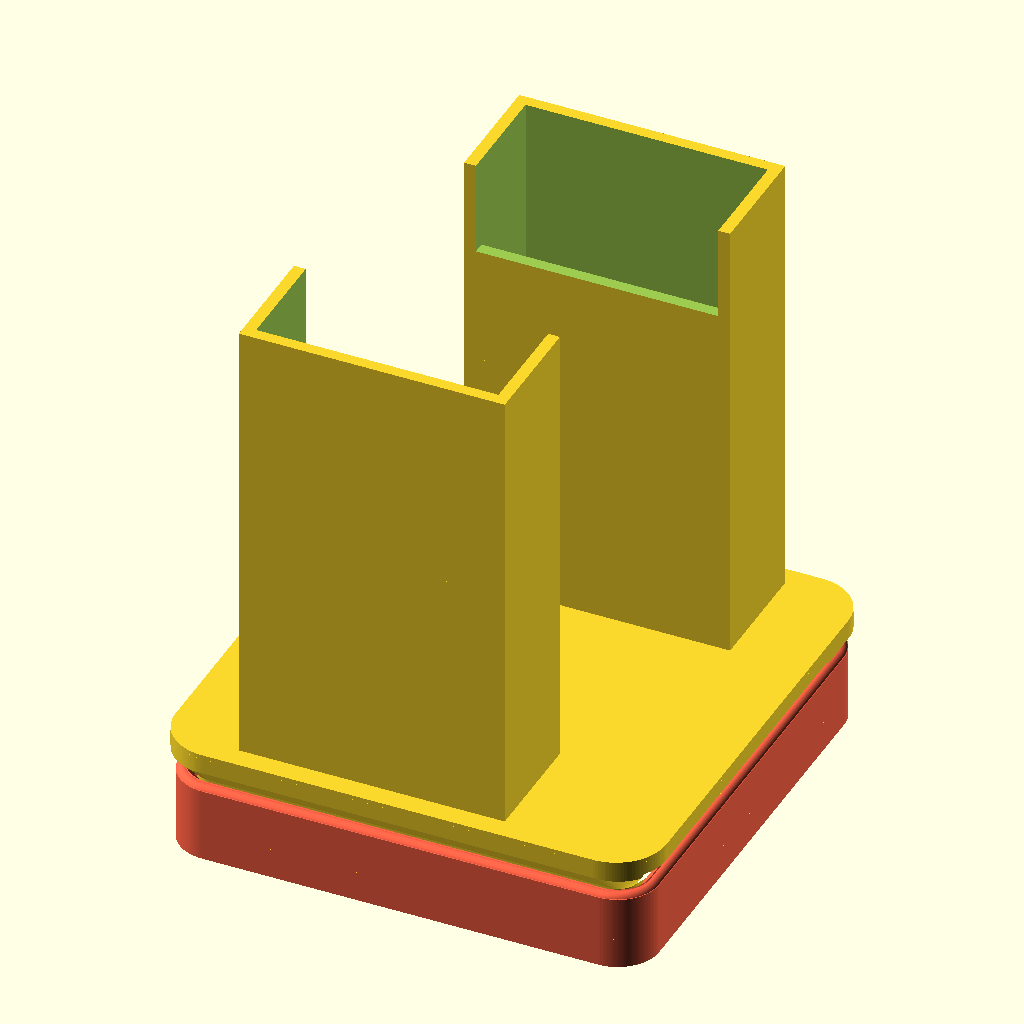
Cell 1: the model at its default parameters.
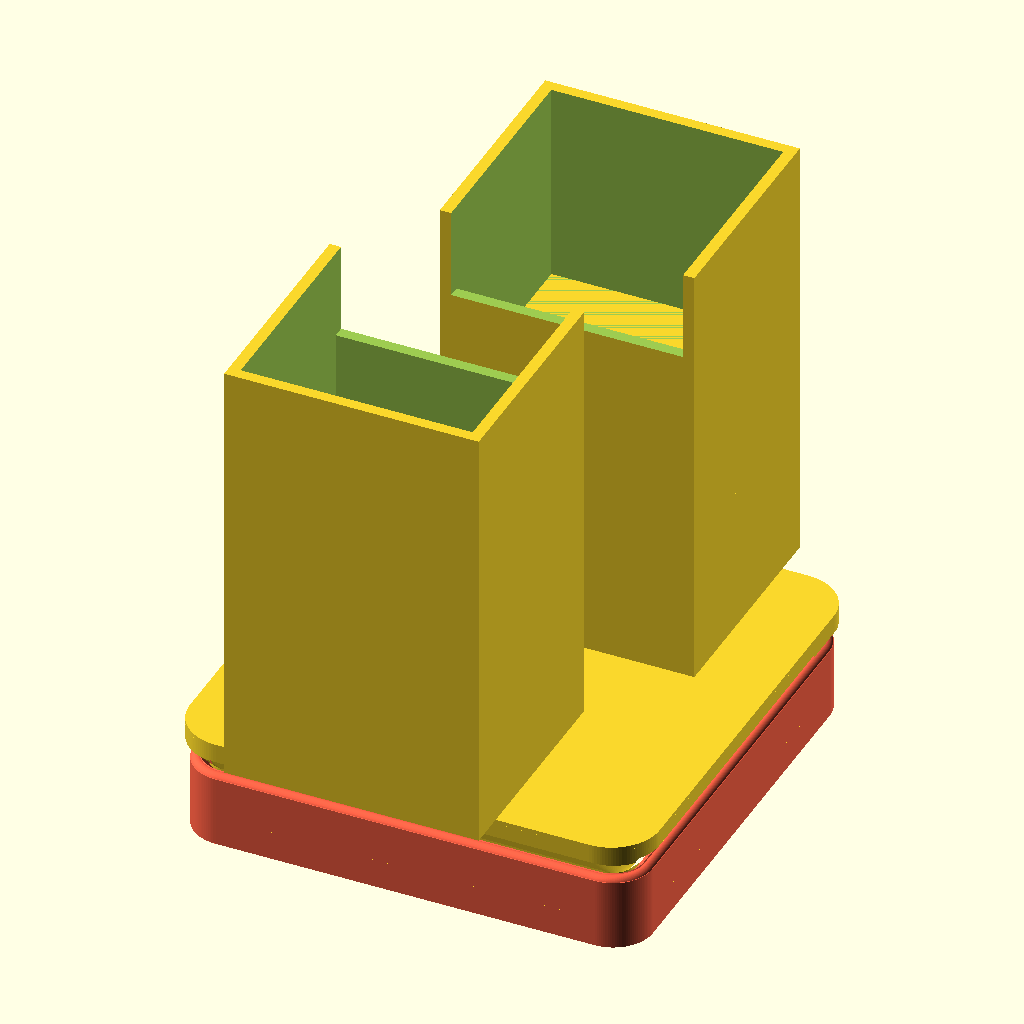
Cell 2: boxdepth = 20 (everything else at default).
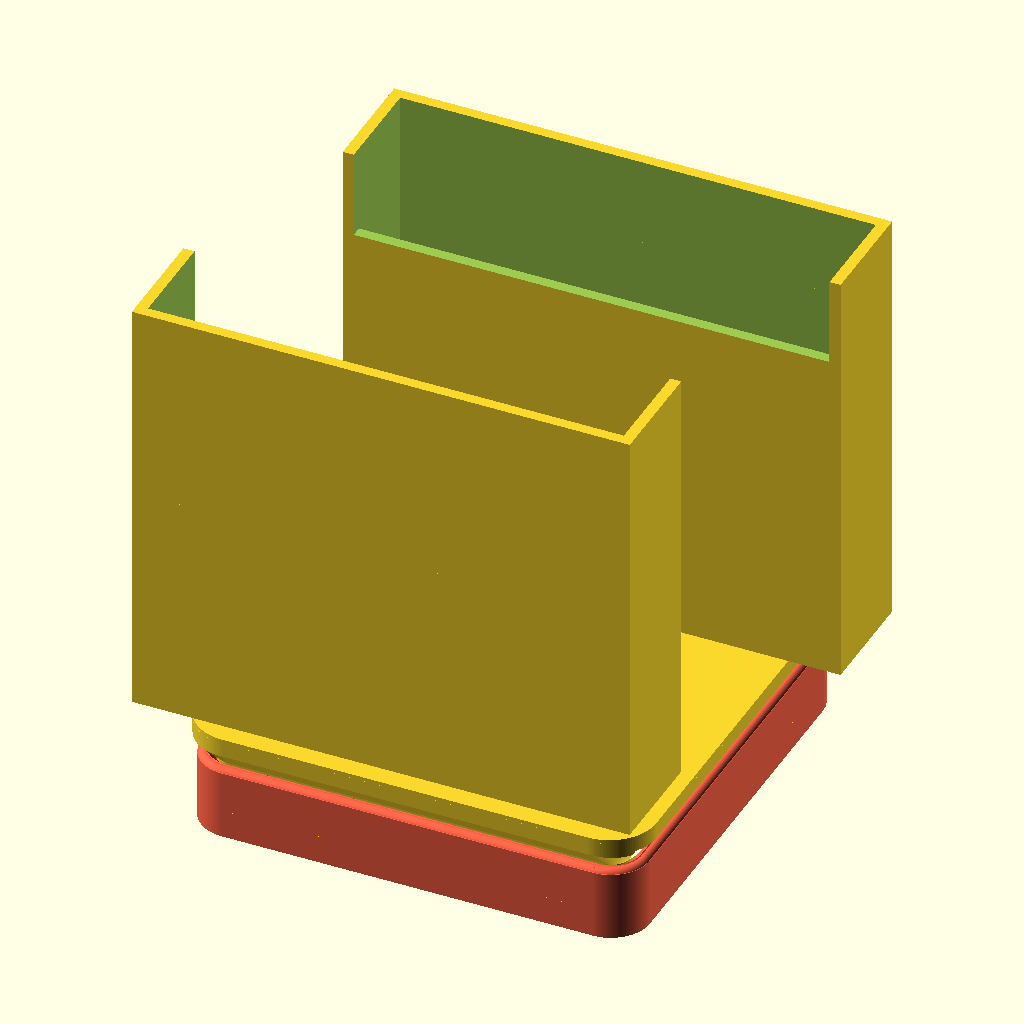
Cell 3: the same model with boxwidth = 45.
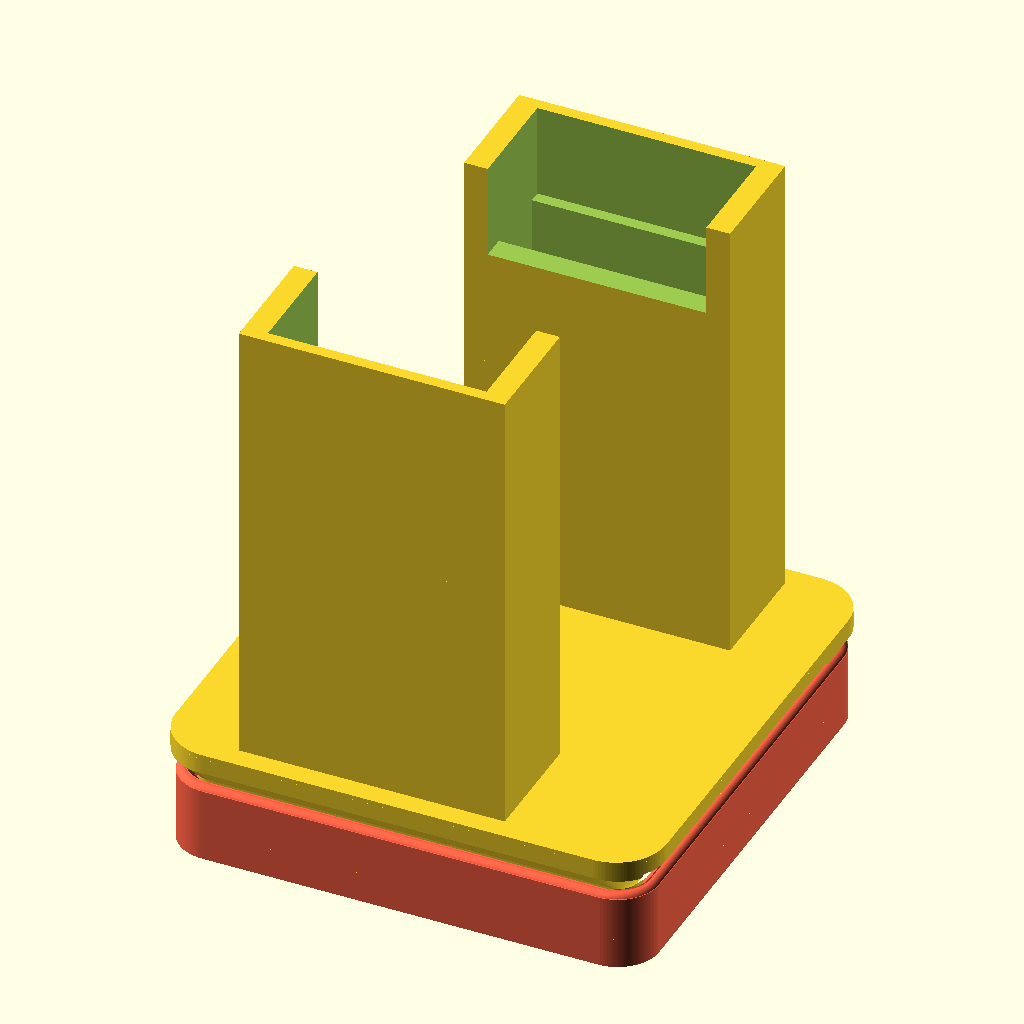
Cell 4: wallthickness = 2 (everything else at default).
All cells are drawn from the same view direction (rotation 55°, 0°, 25°, orthographic, colour scheme Cornfield), but the view is re-fitted for each cell, so position and scale can differ between cells as well as the parameter.
The OpenSCAD source (gridfinity/optosensor.scad):
use <../gridfinity-rebuilt-openscad/gridfinity-rebuilt-bins.scad>
use <../drawer/usbchargers.scad>


// AA battery holder
// Tries to pack as many as possible based on tile size
// Does not try to make it symmetric


$fa = 1;
$fs = 0.4;


boxdepth = 10;
boxwidth = 22.5;
wallthickness = 1;
ringheight = 6;
braceoffset = 16;
tubediameter = 11;

module lid() {
  difference () {
    cube([boxwidth-2*wallthickness,boxdepth-1*wallthickness,2],center=true);
    translate([0,boxdepth/2-3.5,1]) cube([20.5,1.5,1],center=true); // slot
    translate([0,-boxdepth/2,0]) cube([boxwidth-2*wallthickness,7*wallthickness,2],center=true); //space for bow
  }
}

module topbox(
  boxwidth=boxwidth,
  boxdepth=boxdepth,
  wallthickness=wallthickness,
  tbheight = 17
  ) {
  difference () {
    cube([boxwidth,boxdepth,tbheight],center=true);
    translate([0,-1,6]) cube([boxwidth-2*wallthickness,boxdepth,10],center=true);
    cube([boxwidth-2*wallthickness,boxdepth-2*wallthickness,tbheight],center=true);
  }  
}
module cardslot (boxwidth=boxwidth,boxdepth=boxdepth,wallthickness=wallthickness, csheight=8) {
  difference () {
    cube([boxwidth,boxdepth,csheight],center=true);
    translate([0,boxdepth/2-3.5,0]) cube([boxwidth-2*wallthickness,1.5,csheight],center=true);
    cube([10,boxdepth-2*wallthickness,csheight],center=true);
  }  
}  

module compressionring(ringheight=ringheight,tubediam=11,ringwall=2) {
  difference() {
    cylinder(h=ringheight,d=tubediam+2*ringwall,center=true);
    cylinder(h=ringheight,d=tubediam,center=true);
    translate([0,-ringheight,0]) cube([1,3,ringheight],center=true);
    
  }
}


module prism(l, w, h) {
       polyhedron(points=[
               [0,0,h],           // 0    front top corner
               [-w,0,0],[w,0,0],   // 1, 2 front left & right bottom corners
               [0,l,h],           // 3    back top corner
               [-w,l,0],[w,l,0]    // 4, 5 back left & right bottom corners
       ], faces=[ // points for all faces must be ordered clockwise when looking in
               [0,2,1],    // top face
               [3,4,5],    // base face
               [0,1,4,3],  // h face
               [1,2,5,4],  // w face
               [0,3,5,2],  // hypotenuse face
       ]);
}

module bottombox(
  boxwidth=boxwidth,
  boxdepth=boxdepth,
  wallthickness=wallthickness,
  ringheight = ringheight, 
  braceoffset=braceoffset, 
  tubediam=tubediameter, 
  ringwall=2, 
  bboxh=13
  ) {
  
  difference () {
    cube([boxwidth,boxdepth,bboxh],center=true);
    cube([boxwidth-2*wallthickness,boxdepth-2*wallthickness,13],center=true);
    //Create a notch for the cable connector
    translate([0,-boxdepth/2+wallthickness,0]) cube([10,wallthickness,bboxh],center=true);
  }
  }

module sensorbox(
  boxwidth = boxwidth,
  boxdepth = boxdepth,
  wallthickness = wallthickness,
  ringheight = ringheight, 
  braceoffset=braceoffset, 
  tubediam=tubediameter, 
  ringwall=2
  ) {
    bboxh=13;
    csheight=8;
    tbheight = 18;
    bottombox(boxwidth,boxdepth,wallthickness,ringheight, braceoffset, tubediam, ringwall, bboxh);
    translate([0,0,bboxh/2+csheight/2]) cardslot(boxwidth,boxdepth,wallthickness,csheight);
    translate([0,0,bboxh/2+csheight+tbheight/2]) topbox(boxwidth,boxdepth,wallthickness,tbheight);
}


SlotWidth=18;
SlotLength=34;

$fn=120;
OverExtrusion = 0.2;
theanswer=42;
Unit=theanswer;
height7=0;
heightmm = height7*7+9;
gridz=height7;
interval = 16.5;
diameter=14.2+2*OverExtrusion;

BoxUnits=42;
BoxLengthUnits=1;
BoxWidthUnits=1;
StyleHole=4; // [0:no holes, 1:magnet holes only, 2: magnet and screw holes - no printable slit, 3: magnet and screw holes - printable slit, 4: Gridfinity Refined hole - no glue needed]
gridz_define = 0; // [0:gridz is the height of bins in units of 7mm increments - Zack's method,1:gridz is the internal height in millimeters, 2:gridz is the overall external height of the bin in millimeters]
height_internal = 0;
// snap gridz height to nearest 7mm increment
enable_zsnap = false;

/* [Features] */
// the type of tabs
style_tab = 5; //[0:Full,1:Auto,2:Left,3:Center,4:Right,5:None]
// how should the top lip act
style_lip = 1; //[0: Regular lip, 1:remove lip subtractively, 2: remove lip and retain height]
// scoop weight percentage. 0 disables scoop, 1 is regular scoop. Any real number will scale the scoop.
scoop = 1; //[0:0.1:1]
// only cut magnet/screw holes at the corners of the bin to save uneccesary print time
WallAdjust = 2;
  union () {
    gridfinityInit(BoxLengthUnits, BoxWidthUnits, height(gridz), 0, Unit,sl=style_lip) {}
     gridfinityBase(
      gx=BoxLengthUnits, 
      gy=BoxWidthUnits, 
      l=theanswer, 
      dx=0, 
      dy=0, 
      style_hole=4 
    );    
  }


//bottombox();
//topbox();  
//cardslot(); 

translate([3,14,13]) sensorbox();
translate([-3,-14,13]) rotate([0,0,180]) sensorbox();
//translate ([40,0,0])  lid();
Parameter table extracted from the source (name, type, default, range or options):
boxdepth: number, default 10
boxwidth: number, default 22.5
wallthickness: number, default 1
ringheight: number, default 6
braceoffset: number, default 16
tubediameter: number, default 11
